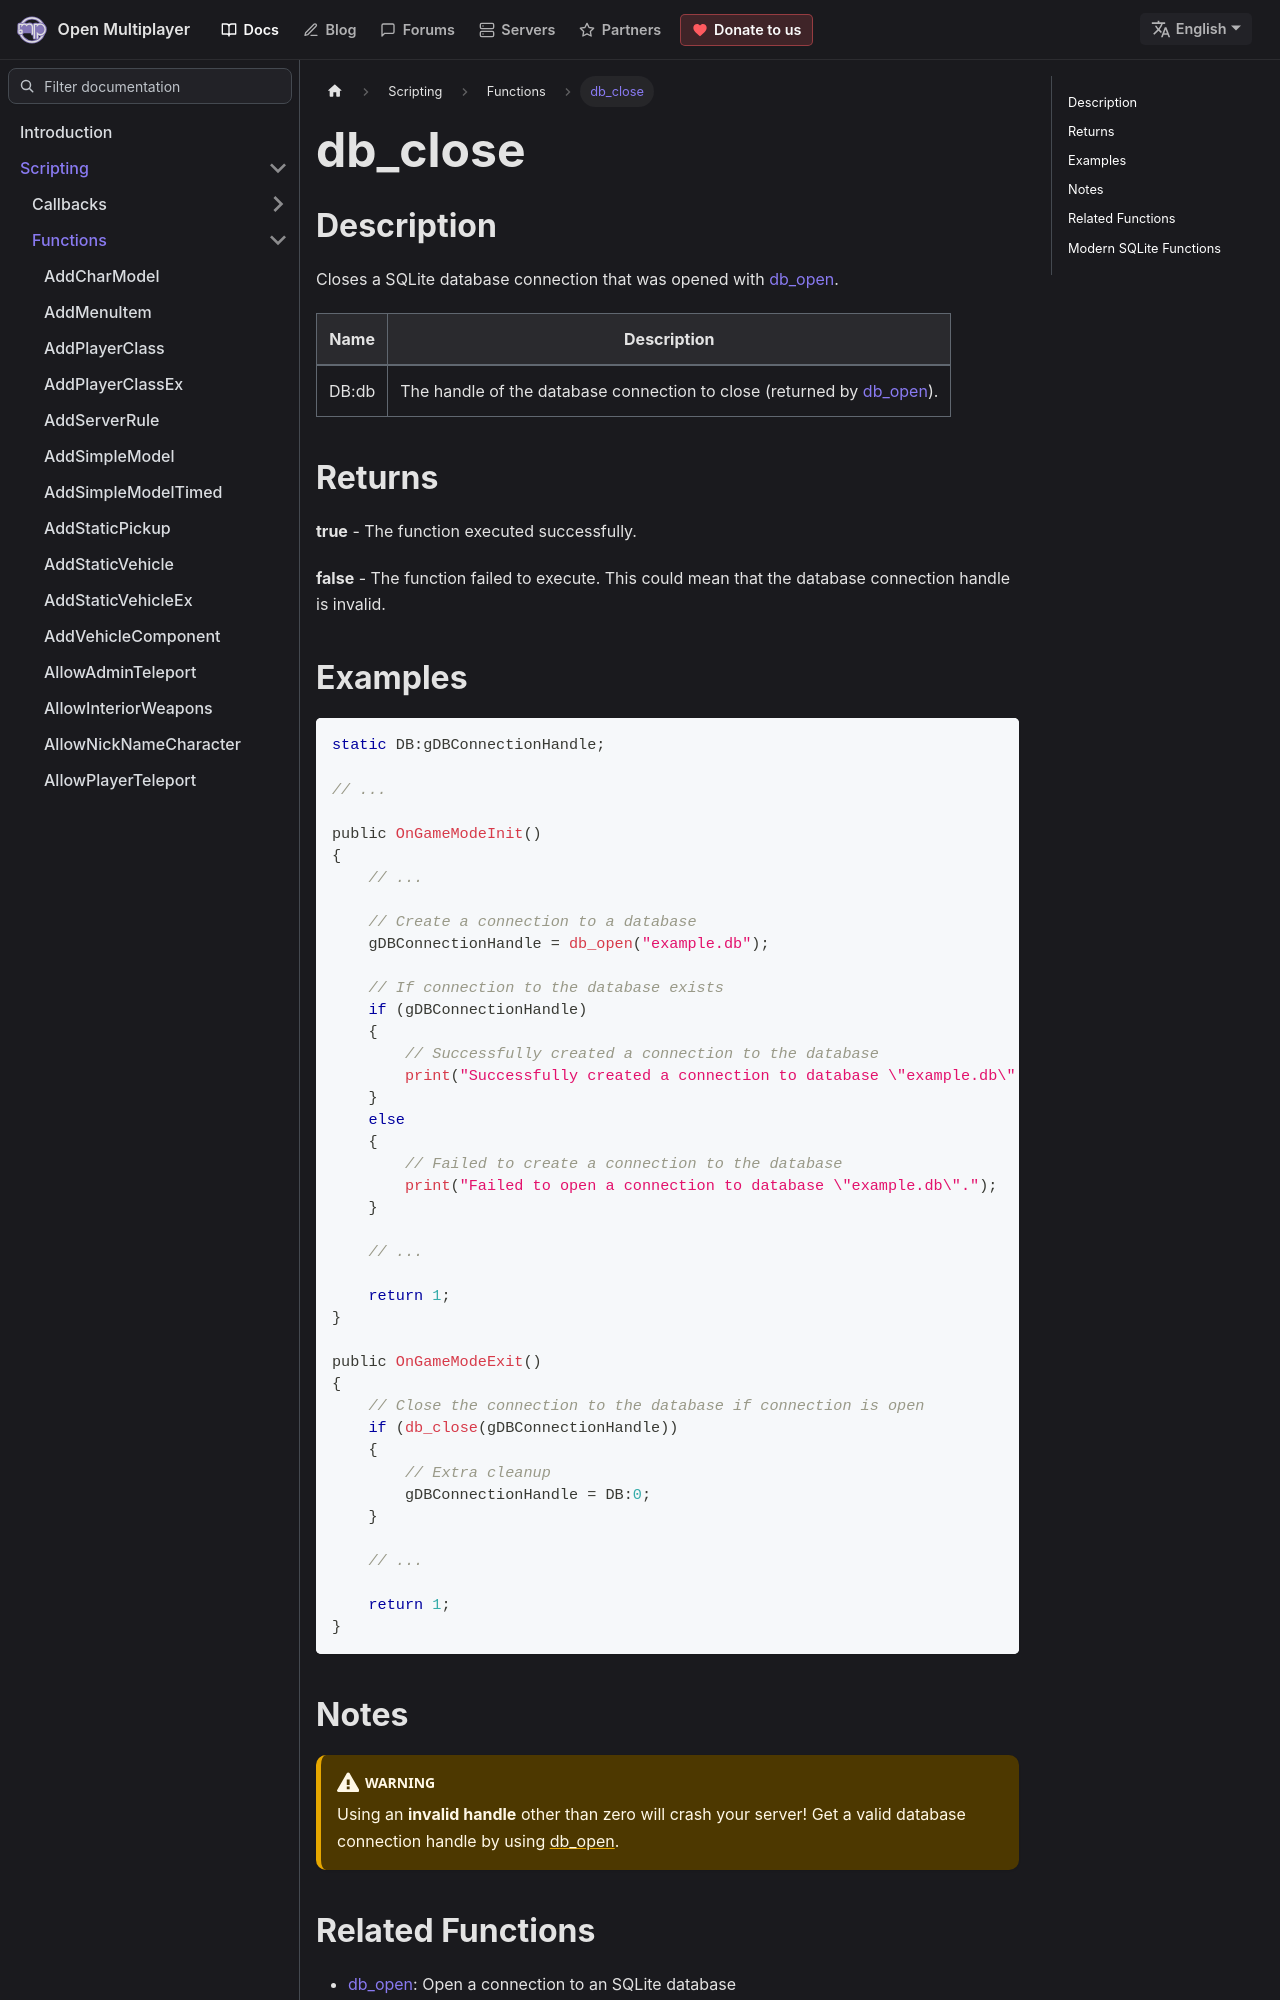

repository: openmultiplayer/web · page: docs/scripting/functions/db_close.html · generator: docusaurus

---
title: db_close
sidebar_label: db_close
description: Closes a SQLite database connection that was opened with `db_open`.
tags: ["sqlite"]
---

## Description

Closes a SQLite database connection that was opened with [db_open](db_open).

| Name  | Description                                                                      |
| ----- | -------------------------------------------------------------------------------- |
| DB:db | The handle of the database connection to close (returned by [db_open](db_open)). |

## Returns

**true** - The function executed successfully.

**false** - The function failed to execute. This could mean that the database connection handle is invalid.

## Examples

```c
static DB:gDBConnectionHandle;

// ...

public OnGameModeInit()
{
    // ...

    // Create a connection to a database
    gDBConnectionHandle = db_open("example.db");

    // If connection to the database exists
    if (gDBConnectionHandle)
    {
        // Successfully created a connection to the database
        print("Successfully created a connection to database \"example.db\".");
    }
    else
    {
        // Failed to create a connection to the database
        print("Failed to open a connection to database \"example.db\".");
    }

    // ...

    return 1;
}

public OnGameModeExit()
{
    // Close the connection to the database if connection is open
    if (db_close(gDBConnectionHandle))
    {
        // Extra cleanup
        gDBConnectionHandle = DB:0;
    }

    // ...

    return 1;
}
```

## Notes

:::warning

Using an **invalid handle** other than zero will crash your server! Get a valid database connection handle by using [db_open](db_open).

:::
